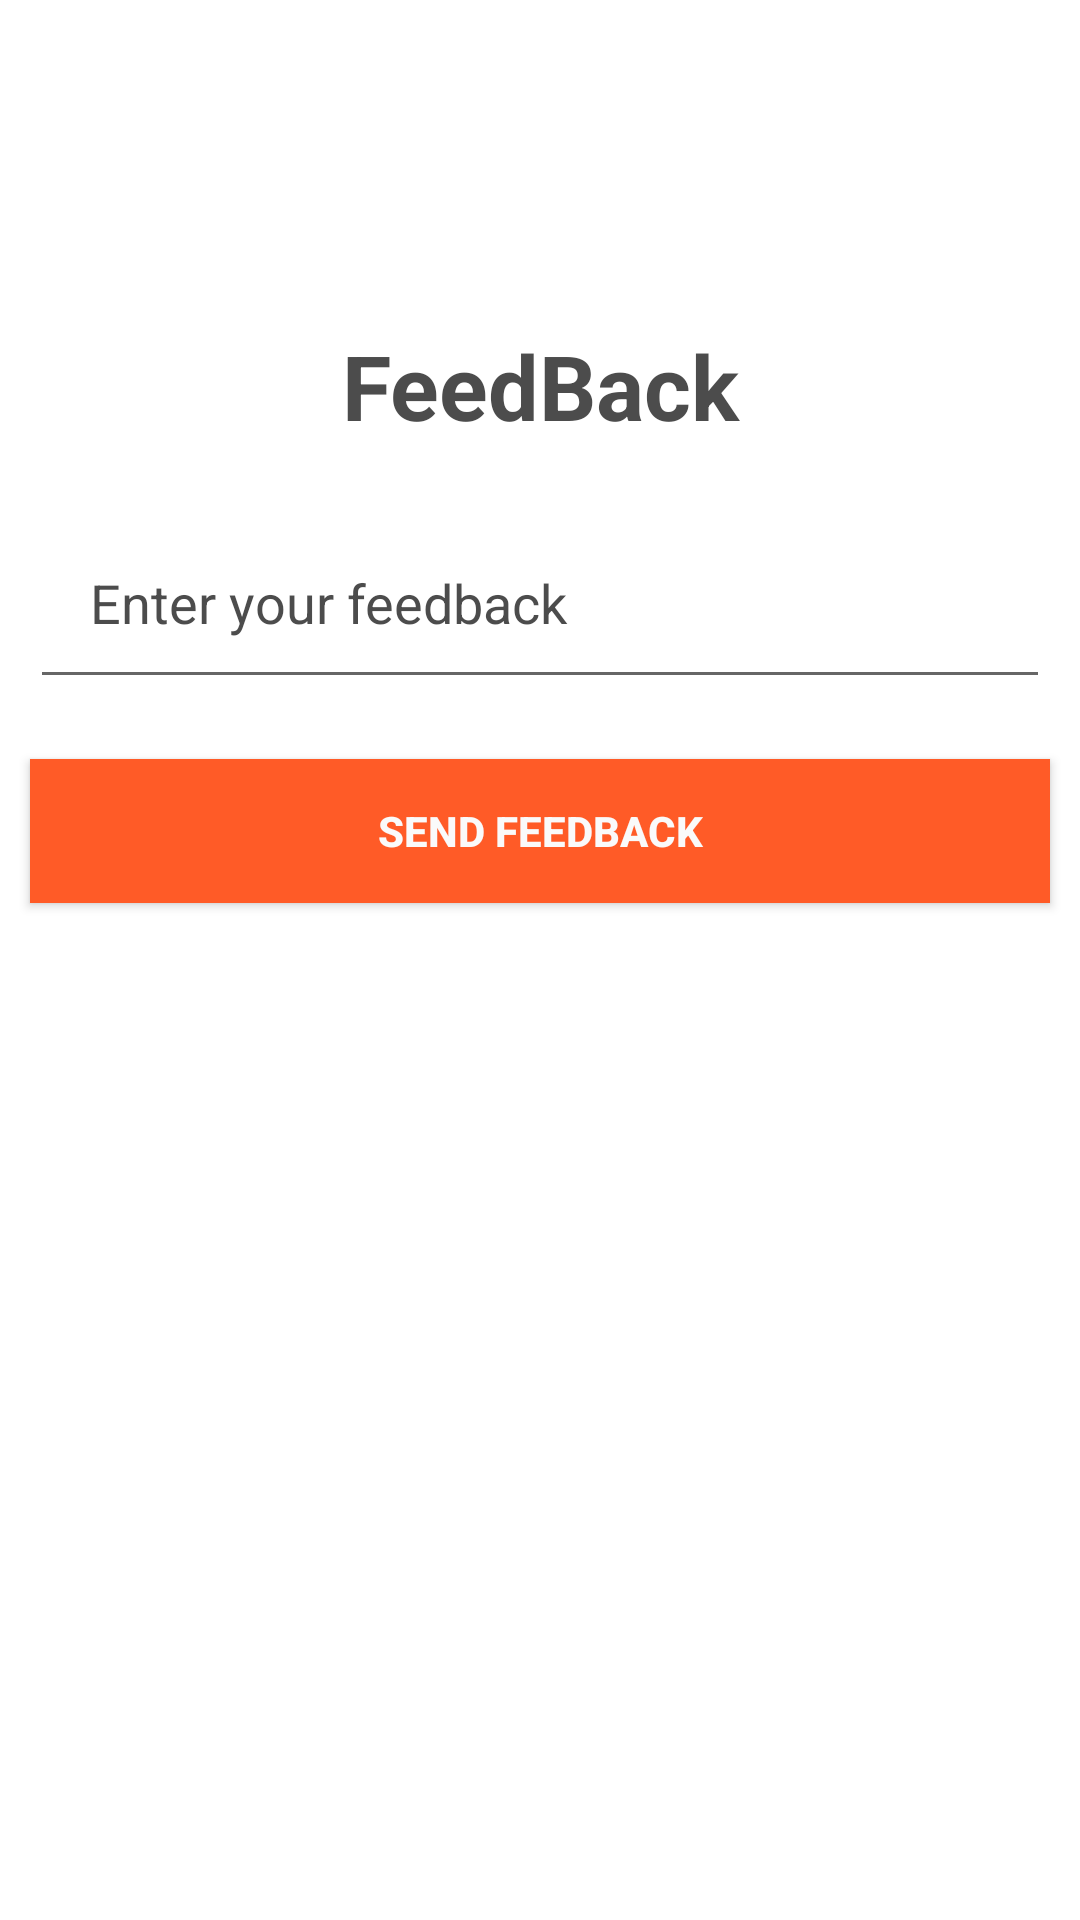

The Android layout XML behind this screen, and the referenced resources:
<!-- AndroidManifest.xml: application theme Theme.HouseRentalManagement -->
<!-- res/layout/activity_send_feedback.xml -->
<?xml version="1.0" encoding="utf-8"?>
<androidx.constraintlayout.widget.ConstraintLayout xmlns:android="http://schemas.android.com/apk/res/android"
    xmlns:app="http://schemas.android.com/apk/res-auto"
    xmlns:tools="http://schemas.android.com/tools"
    android:layout_width="match_parent"
    android:layout_height="match_parent"
    tools:context=".user.SendFeedback">

    <LinearLayout
        android:layout_width="match_parent"
        android:layout_height="wrap_content"
        android:orientation="vertical"
        app:layout_constraintBottom_toBottomOf="parent"
        app:layout_constraintEnd_toEndOf="parent"
        app:layout_constraintStart_toStartOf="parent"
        app:layout_constraintTop_toTopOf="parent"
        app:layout_constraintVertical_bias="0.23000002">

        <TextView
            android:layout_width="match_parent"
            android:layout_height="wrap_content"
            android:layout_gravity="center"
            android:gravity="center"
            android:padding="10dp"
            android:text="FeedBack"
            android:textColor="@color/colorPrimaryblack"
            android:textSize="30dp"
            android:textStyle="bold"/>

        <EditText
            android:id="@+id/editText"
            android:layout_width="match_parent"
            android:layout_height="wrap_content"
            android:layout_margin="10dp"
            android:hint="Enter your feedback"
            android:padding="20dp"
            android:textColor="@color/black"
            android:textColorHint="@color/colorPrimaryblack"></EditText>

        <Button
            android:id="@+id/feedBtn"
            android:layout_width="match_parent"
            android:layout_height="wrap_content"
            android:layout_margin="10dp"
            android:layout_weight="1"
            android:background="@color/colorPrimary"
            android:text="Send FeedBack"
            android:textColor="@color/colorAccent"
            android:textStyle="bold"></Button>
    </LinearLayout>

</androidx.constraintlayout.widget.ConstraintLayout>
<!-- resources referenced by this layout -->
<resources>
  <color name="black">#FF000000</color>
  <color name="colorAccent">#FAFAFA</color>
  <color name="colorPrimary">#FF5B27</color>
  <color name="colorPrimaryblack">#D5292929</color>
  <style name="Theme.HouseRentalManagement" parent="Theme.MaterialComponents.DayNight.DarkActionBar">
          
  
          
          <item name="colorPrimary">@color/colorPrimary</item>
          <item name="colorPrimaryVariant">@color/colorPrimaryDark</item>
          <item name="colorOnPrimary">@color/colorPrimaryblack</item>
          
          <item name="colorSecondary">@color/colorPrimary</item>
          <item name="colorSecondaryVariant">@color/colorPrimaryDark</item>
          <item name="colorOnSecondary">@color/colorPrimaryblack</item>
          
  
          
      </style>
  <color name="colorPrimaryDark">#FF5722</color>
</resources>
